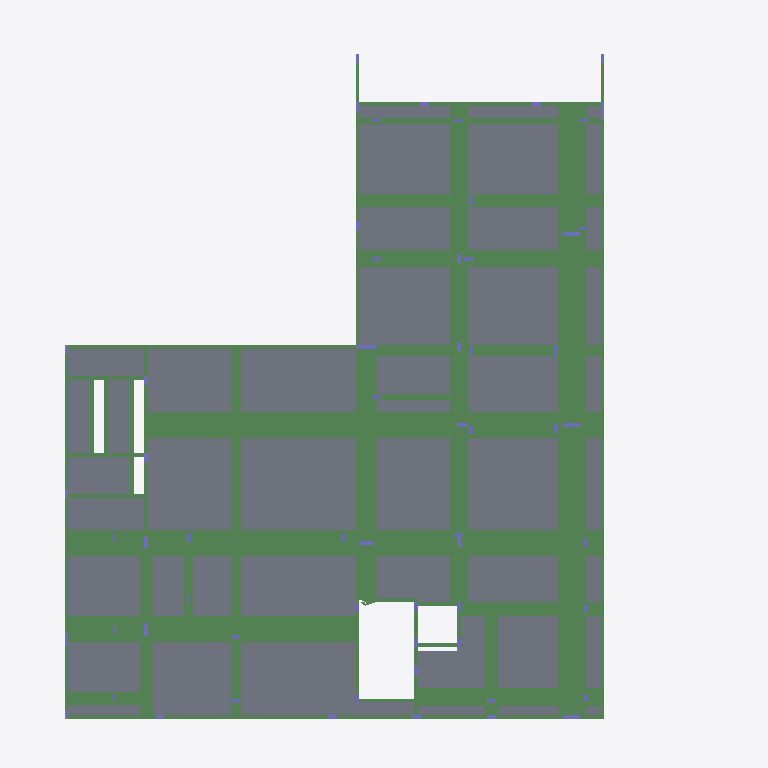
Plan cut of the same IFC building model at storey 'NÍVEL 100' (level 3.70 m, cut at 5.10 m), seen from above with north up, elements coloured by IFC class (only those large enough to see are counted): 193 beams (green), 45 slabs (grey), 43 columns (violet). Cut surfaces are drawn darker.
Extent 32.6 m × 30.7 m × 9.6 m (x, y, z). Storeys (5): Fundacao at -1.10 m; NÍVEL 000 at -0.20 m; NÍVEL 100A at 2.35 m; NÍVEL 100 at 3.70 m; NÍVEL 200 at 7.10 m. Elements (652): 441 IfcBeam, 161 IfcColumn, 50 IfcSlab.

HEADER;
FILE_DESCRIPTION(('IFC2X_PLATFORM'),'2;1');
FILE_NAME('SHIS QI 15_ CHÁCARA 33_ LOTE C_ LAGO SUL','2026-06-10T11:04:06',(''),(''),'TQS 25.14.30','20260610_251430','');
FILE_SCHEMA(('IFC2X3'));
ENDSEC;
DATA;
#46=IFCPROJECT('18GPBXojUWpDadiTr6vYAb',#5,'SHIS QI 15_ CHÁCARA 33_ LOTE C_ LAGO SUL / INPA INVESTIMENTOS E PARTICIPAÇÕES LTDA',$,$,$,$,(#44,#45),#37);
#10=IFCBUILDING('2_WuDeyDuZTiCHdNavTnx9',#5,'01116_26_C',$,$,#9,$,$,.ELEMENT.,$,$,#6);
#55=IFCBUILDINGSTOREY('3kz$LrboY9XAtK2PQoafJj',#5,'Fundacao',$,$,#54,$,$,.ELEMENT.,-110.0000023841858);
#63=IFCBUILDINGSTOREY('1Xwvhs$O8K$CJURAB0OzAN',#5,'NÍVEL 000',$,$,#62,$,$,.ELEMENT.,-20.00000476837158);
#71=IFCBUILDINGSTOREY('1pBl0g2wksHMAqWorxc1kh',#5,'NÍVEL 100A',$,$,#70,$,$,.ELEMENT.,234.9999904632568);
#79=IFCBUILDINGSTOREY('27dUJ148wPb4g8TnIIvXLL',#5,'NÍVEL 100',$,$,#78,$,$,.ELEMENT.,369.9999809265137);
#87=IFCBUILDINGSTOREY('2dTcfSMcA_BI1jCA6HTZWf',#5,'NÍVEL 200',$,$,#86,$,$,.ELEMENT.,709.9999904632568);
#39689=IFCSLAB('2fry03NHpbNt9bwckQKmqw',#5,'L24','Lajes','Lajes',#39688,#39686,$,.FLOOR.);
#40406=IFCSLAB('2Gr_83kwAHWmc4JHbSERg5',#5,'L41','Lajes','Lajes',#40405,#40403,$,.FLOOR.);
#41318=IFCSLAB('2ihuO38$34DrRuveDGuyJW',#5,'L26','Lajes','Lajes',#41317,#41315,$,.FLOOR.);
#39611=IFCSLAB('162Ye3UYXtww7mQWtjfq8x',#5,'L23','Lajes','Lajes',#39610,#39608,$,.FLOOR.);
#39497=IFCSLAB('3aiq431LiRSvBfEyW3zZWb',#5,'L16','Lajes','Lajes',#39496,#39494,$,.FLOOR.);
#41969=IFCSLAB('3NCiK3lCMafkTmhFaZkLzL',#5,'L10','Lajes','Lajes',#41968,#41966,$,.FLOOR.);
#41882=IFCSLAB('3I1AO3kslq_qKZhl_E$6Jd',#5,'L11','Lajes','Lajes',#41881,#41879,$,.FLOOR.);
#39959=IFCSLAB('3yxb43a1js30u4roUI2xx$',#5,'L35','Lajes','Lajes',#39958,#39956,$,.FLOOR.);
#41231=IFCSLAB('0LgSe3uh1BXk3OSTDFmjgX',#5,'L25','Lajes','Lajes',#41230,#41228,$,.FLOOR.);
#42047=IFCSLAB('2A0ri35GiOwyoepwtY5rTL',#5,'L4','Lajes','Lajes',#42046,#42044,$,.FLOOR.);
#42125=IFCSLAB('2SG1W33yaC6v2D28hC$Zri',#5,'L5','Lajes','Lajes',#42124,#42122,$,.FLOOR.);
#40256=IFCSLAB('349HW3g2KJZ7fv8RQ2emmL',#5,'L40','Lajes','Lajes',#40255,#40253,$,.FLOOR.);
#39410=IFCSLAB('0ZUfO3PhQFbkF0YTIaHvV7',#5,'L15','Lajes','Lajes',#39409,#39407,$,.FLOOR.);
#41648=IFCSLAB('1rQ7G3GmULduhxgIARUGqD',#5,'L17','Lajes','Lajes',#41647,#41645,$,.FLOOR.);
#39776=IFCSLAB('10fFW320Tj$BNsV7OCC2fM',#5,'L32','Lajes','Lajes',#39775,#39773,$,.FLOOR.);
#40769=IFCSLAB('09HBS3pESgwX_P7S0lwH$2',#5,'L36','Lajes','Lajes',#40768,#40766,$,.FLOOR.);
#40988=IFCSLAB('3XuC03zdepkehiIb7dzTQx',#5,'L30','Lajes','Lajes',#40987,#40985,$,.FLOOR.);
#42656=IFCSLAB('0aKLS3hHCFnYs$Q2BWCzlB',#5,'L7','Lajes','Lajes',#42655,#42653,$,.FLOOR.);
#42560=IFCSLAB('0nQR43_7g7qKxmPuH$FT6m',#5,'L8','Lajes','Lajes',#42559,#42557,$,.FLOOR.);
#40055=IFCSLAB('3VCyK3FV6uG81PNnUL_o6K',#5,'L39','Lajes','Lajes',#40054,#40052,$,.FLOOR.);
#40910=IFCSLAB('2w7RG3xAta2zn$5lBhzyhU',#5,'L38','Lajes','Lajes',#40909,#40907,$,.FLOOR.);
#41162=IFCSLAB('1sWKy3hJUd6TnWqt6vL3ol',#5,'L29','Lajes','Lajes',#41161,#41159,$,.FLOOR.);
#27002=IFCBEAM('3SfXy3OKY1XgHBtXP_9Ti3',#5,'V116','Vigas','Vigas',#27001,#26999,$);
#28697=IFCBEAM('1ovKC3Qo9LilS2ZmKLUFPZ',#5,'V109','Vigas','Vigas',#28696,#28694,$);
#41465=IFCSLAB('2y$b83oN8LUET1jX3AwEpr',#5,'L14','Lajes','Lajes',#41464,#41462,$,.FLOOR.);
#27793=IFCBEAM('0QvE03$BUffTEZn2S8PXc_',#5,'V112','Vigas','Vigas',#27792,#27790,$);
#30331=IFCBEAM('0UehW3c80QrweUDlpWhaxB',#5,'V137','Vigas','Vigas',#30330,#30328,$);
#39323=IFCSLAB('0YDbq3Vi8pLLDtdouuWEHs',#5,'L28','Lajes','Lajes',#39322,#39320,$,.FLOOR.);
#28051=IFCBEAM('1tGii3zZwGzbHm3t7KakSv',#5,'V112','Vigas','Vigas',#28050,#28048,$);
#39236=IFCSLAB('3s8Lu3ZwhBN0FFZlSfjDnX',#5,'L22','Lajes','Lajes',#39235,#39233,$,.FLOOR.);
#42848=IFCSLAB('3uK2439bLVg70zjVbEZL4S',#5,'L34','Lajes','Lajes',#42847,#42845,$,.FLOOR.);
#30479=IFCBEAM('0F$Ga3lc_Mtmj4XnSgyNC6',#5,'V137','Vigas','Vigas',#30478,#30476,$);
#29063=IFCBEAM('2DtHK3SEGPZp0QTPIvnLSG',#5,'V109','Vigas','Vigas',#29062,#29060,$);
#28623=IFCBEAM('0mRwK3Ei17albyb3HxRVW8',#5,'V109','Vigas','Vigas',#28622,#28620,$);
#39002=IFCSLAB('3LE7y33qzLsDhHp91otKuA',#5,'L13','Lajes','Lajes',#39001,#38999,$,.FLOOR.);
#30183=IFCBEAM('0zERK3V4Xiy1848eJ8TDed',#5,'V137','Vigas','Vigas',#30182,#30180,$);
#30883=IFCBEAM('2qtuy3ACRWU0WoEQ_4kc7h',#5,'V137','Vigas','Vigas',#30882,#30880,$);
#29673=IFCBEAM('3kOyW3hnC0PKUmKqf4aXoG',#5,'V131','Vigas','Vigas',#29672,#29670,$);
#27977=IFCBEAM('2X9B03wUs2yfcXy372C1a3',#5,'V112','Vigas','Vigas',#27976,#27974,$);
#28771=IFCBEAM('3R2o038nHjOr8h3KZbt2mb',#5,'V109','Vigas','Vigas',#28770,#28768,$);
#39854=IFCSLAB('2gbXC3yX7jDOUpoa_sigOO',#5,'L33','Lajes','Lajes',#39853,#39851,$,.FLOOR.);
#32810=IFCBEAM('010tm3QJOx992NqI$wb1y2',#5,'V134','Vigas','Vigas',#32809,#32807,$);
#39071=IFCSLAB('3aFAS3KCEaEBTH2_x3pB1D',#5,'L20','Lajes','Lajes',#39070,#39068,$,.FLOOR.);
#39140=IFCSLAB('12EAe3PPH2kvNKj937nZOl',#5,'L21','Lajes','Lajes',#39139,#39137,$,.FLOOR.);
#30405=IFCBEAM('1fMFS3cY_0g$2xblyOT0b1',#5,'V137','Vigas','Vigas',#30404,#30402,$);
#32345=IFCBEAM('0xLmW36NQfIgBNIJ6b1yAe',#5,'V104','Vigas','Vigas',#32344,#32342,$);
#33068=IFCBEAM('1g$Au3q5fvoXP7e5skoMAC',#5,'V134','Vigas','Vigas',#33067,#33065,$);
#41396=IFCSLAB('0oRSe3XswqHO70uswlLx80',#5,'L27','Lajes','Lajes',#41395,#41393,$,.FLOOR.);
#30257=IFCBEAM('2ZQGi3VRnUoj8Ze_dVvCFA',#5,'V137','Vigas','Vigas',#30256,#30254,$);
#33216=IFCBEAM('1di803x23lsDrOzMP2Y1_9',#5,'V134','Vigas','Vigas',#33215,#33213,$);
#32161=IFCBEAM('0zZ5O3rlI5Mh0a8MHalaEP',#5,'V104','Vigas','Vigas',#32160,#32158,$);
#38046=IFCBEAM('2kYU83LMZ$i16xZ835SVC7',#5,'V119','Vigas','Vigas',#38045,#38043,$);
#26670=IFCBEAM('0Gf9a3wUUFrz7leTLvIP1P',#5,'V116','Vigas','Vigas',#26669,#26667,$);
#27243=IFCBEAM('02UTy3QhcwkoPIqFNb91je',#5,'V112','Vigas','Vigas',#27242,#27240,$);
#38378=IFCBEAM('2o08W3BxuFUmBX_RXQqn2$',#5,'V103','Vigas','Vigas',#38377,#38375,$);
#41786=IFCSLAB('2ggX83dRwTlKFXSbM6j_jV',#5,'L12','Lajes','Lajes',#41785,#41783,$,.FLOOR.);
#38598=IFCBEAM('2xDDW36lHAZS6FaWKRaqm0',#5,'V103','Vigas','Vigas',#38597,#38595,$);
#42455=IFCSLAB('1cMFC3CvVCinbWUZ3buQSo',#5,'L1','Lajes','Lajes',#42454,#42452,$,.FLOOR.);
#38120=IFCBEAM('2MXqq3gytq5BZFj2HKEAPq',#5,'V119','Vigas','Vigas',#38119,#38117,$);
#40700=IFCSLAB('04X7q3xoKuzl4bm2ygXqZK',#5,'L37','Lajes','Lajes',#40699,#40697,$,.FLOOR.);
#42350=IFCSLAB('2VZmu3mmdu6Uiaw75YGvpC',#5,'L2','Lajes','Lajes',#42349,#42347,$,.FLOOR.);
#42194=IFCSLAB('1bd5m3zPo_elvBG9o$96bv',#5,'L6','Lajes','Lajes',#42193,#42191,$,.FLOOR.);
#27683=IFCBEAM('2YDhm3BEx9SFAWwxJIckE4',#5,'V112','Vigas','Vigas',#27682,#27680,$);
#26928=IFCBEAM('1D1yS3jN5HRL6sYQw5I1k2',#5,'V116','Vigas','Vigas',#26927,#26925,$);
#37832=IFCBEAM('3zum030TCWPeTwQ_aCh5Gm',#5,'V136','Vigas','Vigas',#37831,#37829,$);
#36654=IFCBEAM('1X4e43zyxQ$L$1YCrCr_52',#5,'V129','Vigas','Vigas',#36653,#36651,$);
#31732=IFCBEAM('1MbRy3$72wi8XWJIZsonOX',#5,'V106','Vigas','Vigas',#31731,#31729,$);
#27463=IFCBEAM('0rNTC3Hpl3EZ4OFaaqZhoc',#5,'V112','Vigas','Vigas',#27462,#27460,$);
#29599=IFCBEAM('15Pdm3wCulEgIfkfr1Qx3E',#5,'V131','Vigas','Vigas',#29598,#29596,$);
#41534=IFCSLAB('06c083ubzdk2XLyrbCBaGL',#5,'L19','Lajes','Lajes',#41533,#41531,$,.FLOOR.);
#32590=IFCBEAM('0g5Sy39eNmGy9qAFlNmUkN',#5,'V134','Vigas','Vigas',#32589,#32587,$);
#33630=IFCBEAM('1_h4G3nhj4pnFp0wPYFuLF',#5,'V115','Vigas','Vigas',#33629,#33627,$);
#41717=IFCSLAB('1BkI43HASh39CpTd6GPMfV',#5,'L18','Lajes','Lajes',#41716,#41714,$,.FLOOR.);
#26854=IFCBEAM('2q2K03_aSJVj$POgG1HM5Q',#5,'V116','Vigas','Vigas',#26853,#26851,$);
#31476=IFCBEAM('2WtNm3QJynlt0A7ae7YanD',#5,'V106','Vigas','Vigas',#31475,#31473,$);
#29821=IFCBEAM('17ZuG3jB5sz5Q2B7IWOjOu',#5,'V131','Vigas','Vigas',#29820,#29818,$);
#26350=IFCBEAM('2Fl5y3YFwQi8PMt4CGidtU',#5,'V126','Vigas','Vigas',#26349,#26347,$);
#33142=IFCBEAM('1au7K3dmjWQ6f3Te4vGWoD',#5,'V134','Vigas','Vigas',#33141,#33139,$);
#40142=IFCSLAB('0sr2y3yBYtdRghG630SCxt',#5,'L42','Lajes','Lajes',#40141,#40139,$,.FLOOR.);
#28562=IFCBEAM('2nn1a33bUFuPW_QrJzKAys',#5,'V112','Vigas','Vigas',#28561,#28559,$);
#27353=IFCBEAM('36c9O38_U6D234ozqkwi6A',#5,'V112','Vigas','Vigas',#27352,#27350,$);
#41075=IFCSLAB('1k4GC3Ort2Q0IkdF$c8wE7',#5,'L31','Lajes','Lajes',#41074,#41072,$,.FLOOR.);
#32958=IFCBEAM('2K8Hi3J4K1hN6VVweJ88R7',#5,'V134','Vigas','Vigas',#32957,#32955,$);
#29538=IFCBEAM('3xaWq3xP5172yAXd0c8aAc',#5,'V109','Vigas','Vigas',#29537,#29535,$);
#26276=IFCBEAM('2FwMO3x7nJ8jM8qsIzMipq',#5,'V126','Vigas','Vigas',#26275,#26273,$);
#42770=IFCSLAB('0FeSO3q5$LC8Ij1Pbkx0Qc',#5,'L9','Lajes','Lajes',#42769,#42767,$,.FLOOR.);
#26780=IFCBEAM('2zZo83bi3LfHJf$ZFdakcZ',#5,'V116','Vigas','Vigas',#26779,#26777,$);
#36728=IFCBEAM('1X3re3JJq15UAC8Fp1BXa$',#5,'V129','Vigas','Vigas',#36727,#36725,$);
#40484=IFCSLAB('1ikKG3hqTlfmZ7gqp7WdHf',#5,'L43','Lajes','Lajes',#40483,#40481,$,.FLOOR.);
#36580=IFCBEAM('1RFEi3Dpsg2lkgDFs7wLpD',#5,'V129','Vigas','Vigas',#36579,#36577,$);
#36030=IFCBEAM('3TOMu39WQuWhmrHqmpAL3c',#5,'V118','Vigas','Vigas',#36029,#36027,$);
#30809=IFCBEAM('2qnPG3cD1SZ_sYQS8GnBky',#5,'V137','Vigas','Vigas',#30808,#30806,$);
#36396=IFCBEAM('1znPi3i_d6Am$7dbC5i7PC',#5,'V129','Vigas','Vigas',#36395,#36393,$);
#29416=IFCBEAM('1wJrC3oyMGa7MkhycVjBdX',#5,'V109','Vigas','Vigas',#29415,#29413,$);
#37022=IFCBEAM('2s7kK3iCyW8PhD0vxzBGEB',#5,'V102','Vigas','Vigas',#37021,#37019,$);
#40553=IFCSLAB('0yPW83BHFpU7E_sKRbgHF5',#5,'L44','Lajes','Lajes',#40552,#40550,$,.FLOOR.);
#31110=IFCBEAM('0K60a30TNHWbH7l5Uehle0',#5,'V137','Vigas','Vigas',#31109,#31107,$);
#28440=IFCBEAM('1tDOC364xsxX83s_jxJrwg',#5,'V112','Vigas','Vigas',#28439,#28437,$);
#31293=IFCBEAM('3EOzy3pJob1xnejLU2EwMv',#5,'V137','Vigas','Vigas',#31292,#31290,$);
#24327=IFCBEAM('1nBga3fpcpCABBAMl9hjWd',#5,'V105','Vigas','Vigas',#24326,#24324,$);
#36948=IFCBEAM('2p7Sa3WYezvMnJsYxwlM0S',#5,'V102','Vigas','Vigas',#36947,#36945,$);
#29477=IFCBEAM('1wsIy3$Nff2HZPY$0_p5Ar',#5,'V109','Vigas','Vigas',#29476,#29474,$);
#37538=IFCBEAM('1sbj034eEfp$fLjJrwzm3I',#5,'V108','Vigas','Vigas',#37537,#37535,$);
#30589=IFCBEAM('3Vjl03vPQ_59t$0mG2BFOP',#5,'V137','Vigas','Vigas',#30588,#30586,$);
#29211=IFCBEAM('1uK8e3fT4rn42Is769rJEz',#5,'V109','Vigas','Vigas',#29210,#29208,$);
#28501=IFCBEAM('3Dgp438ZPyRQzn2G9L9lwr',#5,'V112','Vigas','Vigas',#28500,#28498,$);
#38892=IFCBEAM('35sKi3fcc9j$oAy1lQru$3',#5,'V128','Vigas','Vigas',#38891,#38889,$);
#31171=IFCBEAM('0n6qO3OXVhFRELktdEw83Q',#5,'V137','Vigas','Vigas',#31170,#31168,$);
#28235=IFCBEAM('3d8WC3MU_DuaxDn1NBfQng',#5,'V112','Vigas','Vigas',#28234,#28232,$);
#31354=IFCBEAM('3uhuW394KtZ_prZx6_2P3r',#5,'V137','Vigas','Vigas',#31353,#31351,$);
#20856=IFCBEAM('3n86W3Q$U1usIL8JcdqjPR',#5,'V121','Vigas','Vigas',#20855,#20853,$);
#30957=IFCBEAM('01x8q3ABeuIyL0y0W_Okbw',#5,'V137','Vigas','Vigas',#30956,#30954,$);
#24253=IFCBEAM('173OG3FV82pZp7myTq9VdY',#5,'V105','Vigas','Vigas',#24252,#24250,$);
#27903=IFCBEAM('072lm3PC0vRZhLzHhIKi8y',#5,'V112','Vigas','Vigas',#27902,#27900,$);
#33556=IFCBEAM('1dt$K3F0zNmS2usNzJiLUg',#5,'V115','Vigas','Vigas',#33555,#33553,$);
#36140=IFCBEAM('2BAni3pb5xPU2oXEhgHb_v',#5,'V118','Vigas','Vigas',#36139,#36137,$);
#31232=IFCBEAM('04N2u3U6JWlscH0WLKSIGC',#5,'V137','Vigas','Vigas',#31231,#31229,$);
#24179=IFCBEAM('2c3d834TdppHL9iKzxzCkK',#5,'V105','Vigas','Vigas',#24178,#24176,$);
#20930=IFCBEAM('27$wm3mgpxGJmigkMfB8iq',#5,'V121','Vigas','Vigas',#20929,#20927,$);
#35846=IFCBEAM('0tZru3CA4VSbOU$TnfEimm',#5,'V124','Vigas','Vigas',#35845,#35843,$);
#35772=IFCBEAM('3rWmS3KBkR_A$R8Usl482h',#5,'V125','Vigas','Vigas',#35771,#35769,$);
#35920=IFCBEAM('31fqK3k6zXw1of_7j4VdfQ',#5,'V123','Vigas','Vigas',#35919,#35917,$);
#20634=IFCBEAM('0jC1m3gdjwt0AGgA8$FAv5',#5,'V121','Vigas','Vigas',#20633,#20631,$);
#26494=IFCBEAM('1Omvq3cZHZOIz22jCOVH2m',#5,'V126','Vigas','Vigas',#26493,#26491,$);
#32051=IFCBEAM('1mL3a3G1Fdr$1HOrOT8bwI',#5,'V104','Vigas','Vigas',#32050,#32048,$);
#21649=IFCBEAM('20NgK3I_43t4Z$uZlHCrcT',#5,'V138','Vigas','Vigas',#21648,#21646,$);
#20782=IFCBEAM('1p2Cm3jFnBmNhBgTiLK7NP',#5,'V121','Vigas','Vigas',#20781,#20779,$);
#21078=IFCBEAM('1zYWq3sGvIZ5klE8Trcq09',#5,'V121','Vigas','Vigas',#21077,#21075,$);
#21004=IFCBEAM('2qmhK3iDYGjyYef50oGO5h',#5,'V121','Vigas','Vigas',#21003,#21001,$);
#28379=IFCBEAM('2iu8m3Ts$rU9seSjVvGQzD',#5,'V112','Vigas','Vigas',#28378,#28376,$);
#29355=IFCBEAM('3NTES3ONAPFkP$qwjTBOeD',#5,'V109','Vigas','Vigas',#29354,#29352,$);
#23019=IFCBEAM('090cu3jA2eaZYUnTUZ0V34',#5,'V101','Vigas','Vigas',#23018,#23016,$);
#32419=IFCBEAM('02$H43DYSwO20ff9$OSEaq',#5,'V104','Vigas','Vigas',#32418,#32416,$);
#32493=IFCBEAM('2VNz43AvIfvVBPWGySH9Xd',#5,'V104','Vigas','Vigas',#32492,#32490,$);
#38304=IFCBEAM('0U5KS3GUwSkRI52mB_FY5w',#5,'V119','Vigas','Vigas',#38303,#38301,$);
#29747=IFCBEAM('0yPre34c_xKO7nHBwWykvc',#5,'V131','Vigas','Vigas',#29746,#29744,$);
#30109=IFCBEAM('10zDm3b6XVSZ4tG6yO5nbY',#5,'V137','Vigas','Vigas',#30108,#30106,$);
#34398=IFCBEAM('2CEgy3bTrFP744Aet6qjDy',#5,'V111','Vigas','Vigas',#34397,#34395,$);
#22871=IFCBEAM('1gTjW3fws9LmX079StIsg_',#5,'V101','Vigas','Vigas',#22870,#22868,$);
#21797=IFCBEAM('0qBne3cxiE0oCoBUWQWrgn',#5,'V138','Vigas','Vigas',#21796,#21794,$);
#23381=IFCBEAM('1ul3i3Xf1LEcMQQuO57SWz',#5,'V132','Vigas','Vigas',#23380,#23378,$);
#27085=IFCBEAM('3Zziy3_Qn$lzjzzgdZlnbW',#5,'V116','Vigas','Vigas',#27084,#27082,$);
#33434=IFCBEAM('1f11W3HX244XrJDpn76cnY',#5,'V134','Vigas','Vigas',#33433,#33431,$);
#27146=IFCBEAM('0WPfq3ZEiDJ5lWRFPuCytX',#5,'V116','Vigas','Vigas',#27145,#27143,$);
#20136=IFCBEAM('3kmB83aslsZMdueAejHT39',#5,'V122','Vigas','Vigas',#20135,#20133,$);
#21501=IFCBEAM('3vL9W3AJP_c1QyxI3Tyf5O',#5,'V138','Vigas','Vigas',#21500,#21498,$);
#32884=IFCBEAM('0kceG3qaAsJPZXny8I8CUv',#5,'V134','Vigas','Vigas',#32883,#32881,$);
#33290=IFCBEAM('0jH9K3YGB77H89EXYlZDmV',#5,'V134','Vigas','Vigas',#33289,#33287,$);
#21945=IFCBEAM('2S9qC3a_hXIKnao_ZFEMAN',#5,'V138','Vigas','Vigas',#21944,#21942,$);
#23603=IFCBEAM('3jyqq3DgYKGEiWJzt3CO6z',#5,'V132','Vigas','Vigas',#23602,#23600,$);
#38672=IFCBEAM('2Zx7O38Fg54mO8ddbU94sf',#5,'V103','Vigas','Vigas',#38671,#38669,$);
#33814=IFCBEAM('30X_u3zD12cvRsEjyZ71f6',#5,'V115','Vigas','Vigas',#33813,#33811,$);
#33897=IFCBEAM('0W1tS3ZenwatGhMM2lNJTG',#5,'V115','Vigas','Vigas',#33896,#33894,$);
#19914=IFCBEAM('3pmx83ss7PCGdz50GWLKSu',#5,'V122','Vigas','Vigas',#19913,#19911,$);
#42263=IFCSLAB('3n0DG3uK7fkNMN1L0_Q4by',#5,'L3','Lajes','Lajes',#42262,#42260,$,.FLOOR.);
#31954=IFCBEAM('03Z803Q2mThP3tZIKAMKeX',#5,'V106','Vigas','Vigas',#31953,#31951,$);
#26433=IFCBEAM('0BG1e3_QlU7rbRX7tTyx2H',#5,'V126','Vigas','Vigas',#26432,#26430,$);
#21723=IFCBEAM('3Mc003F8N7ES2ghEySI495',#5,'V138','Vigas','Vigas',#21722,#21720,$);
#26128=IFCBEAM('1KxIG37I_AiDSO8dqNOitp',#5,'V120','Vigas','Vigas',#26127,#26125,$);
#31880=IFCBEAM('1fruq3UtSX$IUF2AZNIOc6',#5,'V106','Vigas','Vigas',#31879,#31877,$);
#37648=IFCBEAM('1iUDW3GVKBo7yDffVO7Dp8',#5,'V136','Vigas','Vigas',#37647,#37645,$);
#25321=IFCBEAM('3d2MG3XQoNwa6FCfgP0mSI',#5,'V117','Vigas','Vigas',#25320,#25318,$);
#25530=IFCBEAM('17k7e3CtG3$S0HT0ZM1e2E',#5,'V130','Vigas','Vigas',#25529,#25527,$);
#37985=IFCBEAM('3W1G43GbhGBF8ubw15k_Md',#5,'V136','Vigas','Vigas',#37984,#37982,$);
#26573=IFCBEAM('3byea3cJAsHK0Na3XMbLh5',#5,'V126','Vigas','Vigas',#26572,#26570,$);
#25975=IFCBEAM('3f_Ia3pPmdhzxkRl9TisgJ',#5,'V113','Vigas','Vigas',#25974,#25972,$);
#35698=IFCBEAM('21Iau3_nQXy14oPA$AKV8k',#5,'V125','Vigas','Vigas',#35697,#35695,$);
#30048=IFCBEAM('044YG3rlo570VHWg0SQpjo',#5,'V131','Vigas','Vigas',#30047,#30045,$);
#31415=IFCBEAM('3ycRq3vykkq0B7HI5OuUE5',#5,'V137','Vigas','Vigas',#31414,#31412,$);
#19766=IFCBEAM('3SvzO3WstNgmlvTiA83Agc',#5,'V122','Vigas','Vigas',#19765,#19763,$);
#21575=IFCBEAM('2hlim3M7ej6UwEcSkGA59_',#5,'V138','Vigas','Vigas',#21574,#21572,$);
#40622=IFCSLAB('3UMtm3KLbk04KnQU8YgPt$',#5,'L45','Lajes','Lajes',#40621,#40619,$,.FLOOR.);
#25177=IFCBEAM('1bGgW3_twxYAr8HGebHLEa',#5,'V114','Vigas','Vigas',#25176,#25174,$);
#38782=IFCBEAM('3w_uW3gRmTRY2pnWpYr9dP',#5,'V128','Vigas','Vigas',#38781,#38779,$);
#26202=IFCBEAM('2qbKS37s1r$1bf8knlaslD',#5,'V126','Vigas','Vigas',#26201,#26199,$);
#21871=IFCBEAM('0F_ga3MVIzzZUgXasazurE',#5,'V138','Vigas','Vigas',#21870,#21868,$);
#33958=IFCBEAM('124oO3UW0pwAlIODPotEac',#5,'V127','Vigas','Vigas',#33957,#33955,$);
#34032=IFCBEAM('1Tmiu35UNlTNjZBIXA3ERT',#5,'V127','Vigas','Vigas',#34031,#34029,$);
#36250=IFCBEAM('0zuOy3KFA$pc8ds48n2V6O',#5,'V129','Vigas','Vigas',#36249,#36247,$);
#30717=IFCBEAM('05z6C3_wUweEKznhjGHtse',#5,'V137','Vigas','Vigas',#30716,#30714,$);
#28318=IFCBEAM('2D7A03GIT$JkSAAZFrNZxX',#5,'V112','Vigas','Vigas',#28317,#28315,$);
#23320=IFCBEAM('27IdW3$7S7K229tZQoTXPW',#5,'V101','Vigas','Vigas',#23319,#23317,$);
#24837=IFCBEAM('2Uquu3xPnZyJymdMlZAidN',#5,'V133','Vigas','Vigas',#24836,#24834,$);
#33373=IFCBEAM('3p7_83QMicJBZxhu0yqKhR',#5,'V134','Vigas','Vigas',#33372,#33370,$);
#34254=IFCBEAM('2jK$e3PH4nLkZ30aGZc3ZU',#5,'V127','Vigas','Vigas',#34253,#34251,$);
#34180=IFCBEAM('1rgPy38TxKW6F44H9vm3ok',#5,'V127','Vigas','Vigas',#34179,#34177,$);
#29978=IFCBEAM('3cUhK31eKZqGGtWw2Aa_Yl',#5,'V131','Vigas','Vigas',#29977,#29975,$);
#25395=IFCBEAM('1QY6S3HpcUh0BlKWi0MbZl',#5,'V135','Vigas','Vigas',#25394,#25392,$);
#29294=IFCBEAM('0sznq3vWYuB_8g8zAbjfn6',#5,'V109','Vigas','Vigas',#29293,#29291,$);
#22093=IFCBEAM('2ibXG3BkktEytNLTPO7Lfr',#5,'V138','Vigas','Vigas',#22092,#22090,$);
#23751=IFCBEAM('10trW3PrKdoAKxHbK3d7eD',#5,'V132','Vigas','Vigas',#23750,#23748,$);
#20062=IFCBEAM('1hyf43QewKMdwxebcA_4zZ',#5,'V122','Vigas','Vigas',#20061,#20059,$);
#19988=IFCBEAM('38id83nQXKxbO9Q4Ti9wSr',#5,'V122','Vigas','Vigas',#19987,#19985,$);
#36838=IFCBEAM('103b43S8JA1EJq_OY9l7vo',#5,'V102','Vigas','Vigas',#36837,#36835,$);
#34764=IFCBEAM('18wrO3mDL2$_w7O5RZVZfi',#5,'V110','Vigas','Vigas',#34763,#34761,$);
#21152=IFCBEAM('1DoUS31KGm2sdD5VOxeIC_',#5,'V121','Vigas','Vigas',#21151,#21149,$);
#43814=IFCCOLUMN('1$1cK33CngjxL5JGwrwIgC',#5,'P16','Pilares','Pilares',#43813,#43811,$);
#20433=IFCBEAM('0e2Ky3rdxcz_GVKHpeesz7',#5,'V122','Vigas','Vigas',#20432,#20430,$);
#24763=IFCBEAM('0ETwC36NXvSlbldK0EWpwC',#5,'V133','Vigas','Vigas',#24762,#24760,$);
#44918=IFCCOLUMN('0Yc1G3VVhvnsJEa6yHLXSq',#5,'P44','Pilares','Pilares',#44917,#44915,$);
#20210=IFCBEAM('1aTrK3D32nXkvaBMqYyri7',#5,'V122','Vigas','Vigas',#20209,#20207,$);
#23455=IFCBEAM('0waY83LxXw3R$vgfV9ENUR',#5,'V132','Vigas','Vigas',#23454,#23452,$);
#22250=IFCBEAM('2w2n83FgCQnNMdTkFNFVLe',#5,'V138','Vigas','Vigas',#22249,#22247,$);
#21235=IFCBEAM('3JFFC3$Am9knQW0lJugUTz',#5,'V121','Vigas','Vigas',#21234,#21232,$);
#24689=IFCBEAM('0zJdW3rCrDRe01pzfTpV8t',#5,'V133','Vigas','Vigas',#24688,#24686,$);
ENDSEC;
